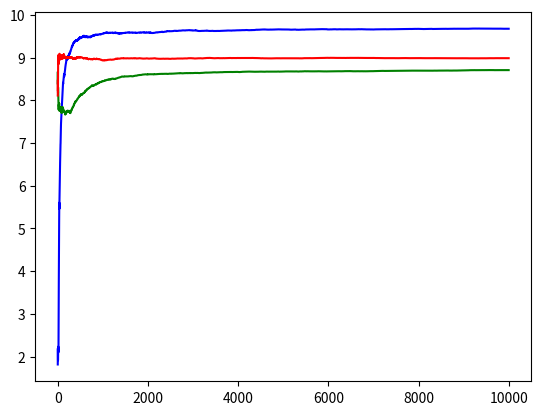

Generate this figure with matplotlib:
import numpy as np
import matplotlib.pyplot as plt


class BanditAgent:
    def __init__(self, epsilon, num_machines):
        self.epsilon = epsilon
        self.num_machines = num_machines
        self.machine_list = []
        self.rewards = []
        self.actual_rewards = []

        for machine in range(num_machines):
            val = abs(np.random.uniform(0, 10))
            self.actual_rewards.append(val)
            self.machine_list.append(SlotMachine(val))
            self.rewards.append(0)
        self.iteration_list = np.copy(self.rewards)

    def action(self):
        rand_val = np.random.uniform(0.0, 1.0)
        # Explore
        if rand_val < self.epsilon:
            pulled_num = np.random.randint(self.num_machines)
        # Exploit
        else:
            pulled_num = self.rewards.index(max(self.rewards))
        # Get reward
        curr_reward = self.machine_list[pulled_num].pull()
        # Update Mean
        self.iteration_list[pulled_num] += 1
        one_over_iter = 1 / (self.iteration_list[pulled_num])
        self.rewards[pulled_num] = (1 - one_over_iter) * self.rewards[pulled_num] + one_over_iter * curr_reward

        return curr_reward


class SlotMachine:
    def __init__(self, reward_val):
        self.reward_val = reward_val

    def pull(self):
        return np.random.normal(self.reward_val)


if __name__ == "__main__":
    iterations = 10000
    learner1 = BanditAgent(0.1, 5)
    learner2 = BanditAgent(0.01, 5)
    learner3 = BanditAgent(0, 5)
    reward_list1 = []
    reward_list2 = []
    reward_list3 = []
    avg_reward_list1 = []
    avg_reward_list2 = []
    avg_reward_list3 = []
    for iteration in range(0, iterations):
        reward_list1.append(learner1.action())
        reward_list2.append(learner2.action())
        reward_list3.append(learner3.action())
        avg_reward_list1.append(np.mean(reward_list1))
        avg_reward_list2.append(np.mean(reward_list2))
        avg_reward_list3.append(np.mean(reward_list3))
    print(learner1.actual_rewards)
    print(learner1.rewards)
    print(learner2.actual_rewards)
    print(learner2.rewards)
    print(learner3.actual_rewards)
    print(learner3.rewards)
    plt.plot(avg_reward_list1, color='b')
    plt.plot(avg_reward_list2, color='g')
    plt.plot(avg_reward_list3, color='r')
    plt.show()



